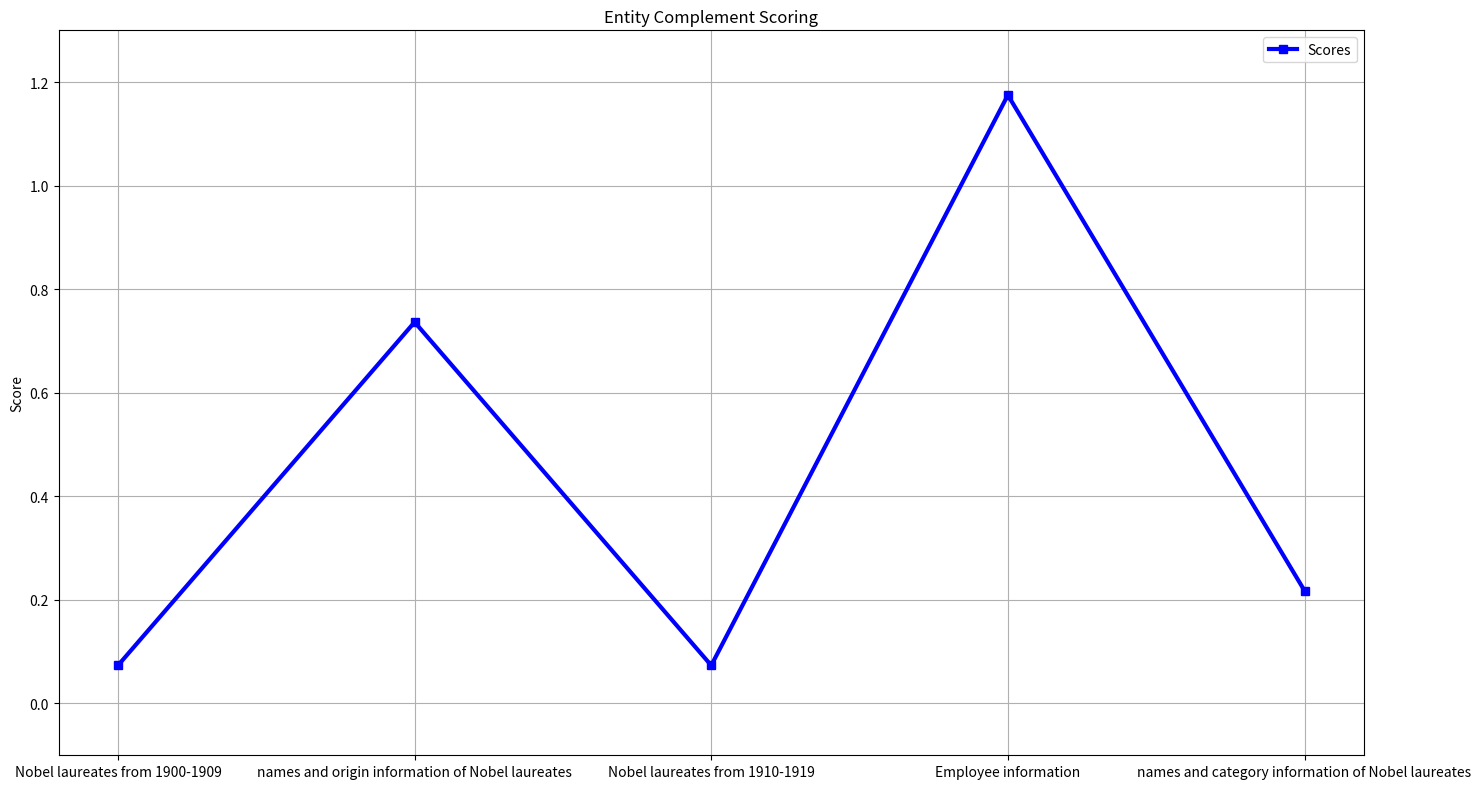

Generate this figure with matplotlib: (Note: this script raises an exception after producing the figure.)
#!/usr/bin/env python2
# -*- coding: utf-8 -*-
"""
Created on Sun Apr  2 09:09:16 2017

[redacted]
"""
import matplotlib.pyplot as plt

def LineGraph():
    cvvalues =[0.07352146220938077, 0.7365495524443777, 0.07352146220938077, 1.1749196420074441, 0.21785902950678723]
    #trvalues=[0.07352146220938077, 0.7365495524443777, 0.07352146220938077, 1.1749196420074441, 0.21785902950678723]
    lab=range(1,6)
    ticks= ['Nobel laureates from 1900-1909', 'names and origin information of Nobel laureates', 'Nobel laureates from 1910-1919', 'Employee information', 'names and category information of Nobel laureates']
    
    labels =["Scores"]

    #Plot a line graph
    plt.figure(10, figsize=(15, 8))  #6x4 is the aspect ratio for the plot
    #plt.plot(inds,cvvalues,'or-', linewidth=3) #Plot the first series in red with circle marker
    plt.plot(lab,cvvalues,'sb-', linewidth=3) #Plot the first series in blue with square marker

    #This plots the data
    plt.grid(True) #Turn the grid on
    plt.ylabel("Score") #Y-axis label
    #plt.xlabel("Table Names") #X-axis label
    plt.title("Entity Complement Scoring") #Plot title
    plt.xticks(lab, ticks)
    #set x axis range
    plt.ylim(-0.1, 1.3) #Set yaxis range
    plt.legend(labels,loc="best")

    #Make sure labels and titles are inside plot area
    plt.tight_layout()

    #Save the chart
    plt.savefig("/Users/<user>/Documents/DB/LinePlot.pdf")

    #Displays the plots.
    #You must close the plot window for the code following each show()
    #to continue to run
    plt.show()
    return
    
LineGraph()